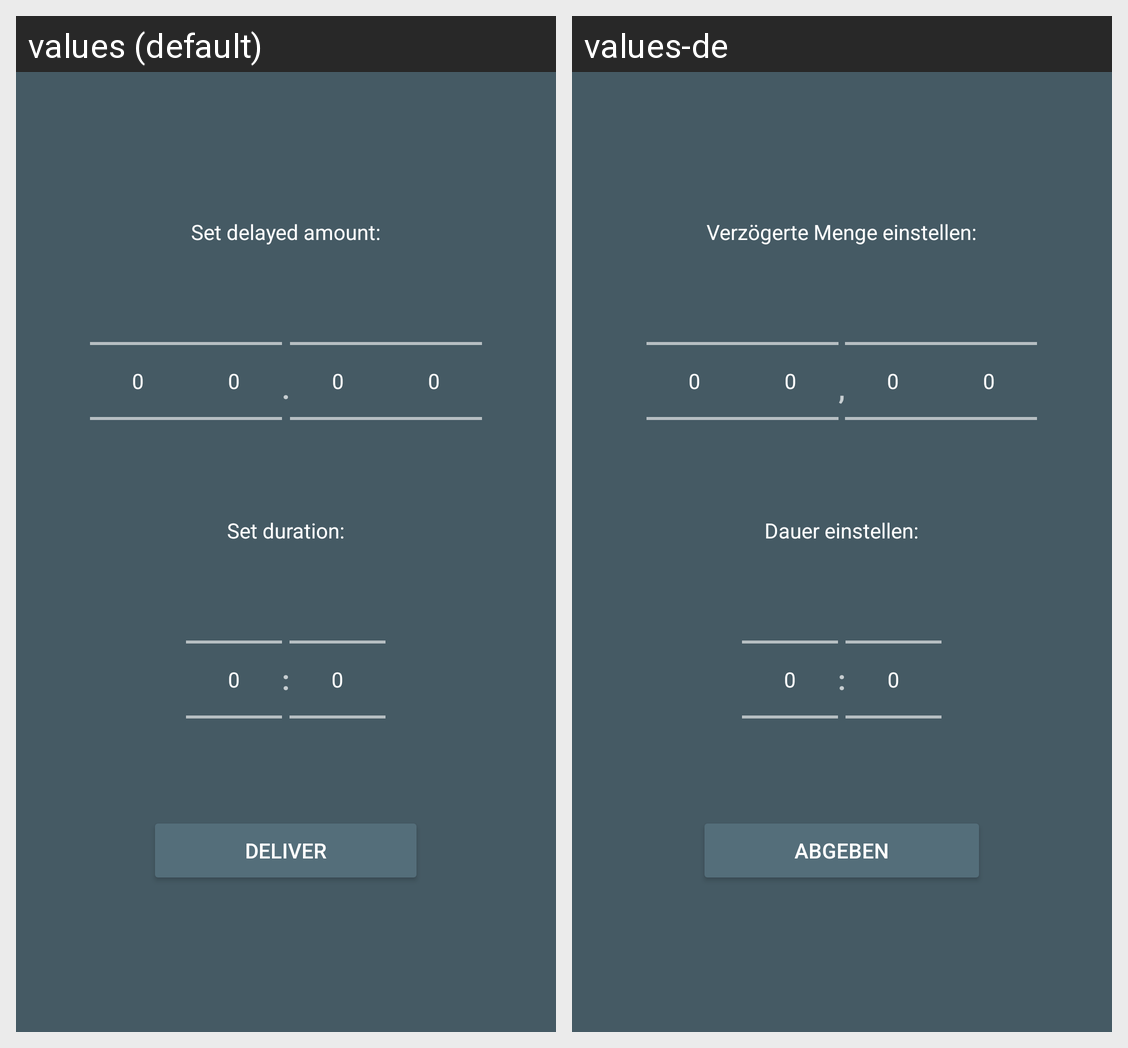

The Android screen above is rendered under two locales of the same app. Produce the string resources it draws, with the default and per-locale values.
Android screen res/layout/activity_extended_bolus.xml rendered under 2 locales, left to right: values (default), values-de. Device: Nexus 5 (rendered at 1080×1920; each locale shown at half size, 540×960, under a caption strip naming it); theme AppTheme.
Strings drawn on this screen, with the default value and each locale's value (text and hints the layout hard-codes, and strings that could not be matched under every locale, appear in the picture but are not listed):

set_delayed_amount
  values: Set delayed amount:
  values-de: Verzögerte Menge einstellen:

decimal_delimitter
  values: .
  values-de: ,

set_duration
  values: Set duration:
  values-de: Dauer einstellen:

deliver
  values: Deliver
  values-de: Abgeben
